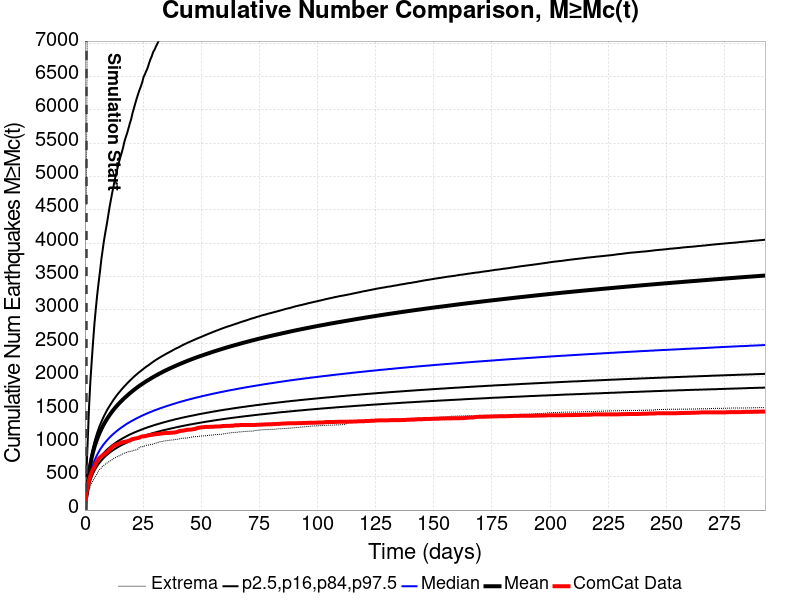

Values plotted in this chart, from the file beside it:
Time (days), ComCat Data, Simulation Mean, Simulation Median, Simulation Mode, Simulation Minimum, Simulation Maximum, 2.5 %-ile, 16 %-ile, 84 %-ile, 97.5 %-ile
0.0, 0.0, , , , , , , , , 
0.5859, 256.0, 212.5, 181, 173, 105, 4579, 141, 158, 228, 505
1.172, 355.0, 396.3, 327, 302, 195, 8544, 260, 287, 425, 1022
1.758, 452.0, 564.5, 455, 425, 301, 13727, 363, 399, 606, 1538
2.344, 516.0, 689.2, 550, 528, 360, 17493, 440, 482, 741, 1933
2.93, 572.0, 788.8, 625, 572, 405, 19257, 499, 547, 848, 2241
3.516, 613.0, 873.3, 687, 643, 444, 20950, 549, 601, 942, 2531
4.102, 649.0, 946.4, 741, 679, 479, 24557, 591, 647, 1023, 2800
4.688, 699.0, 1010, 788, 726, 511, 27001, 628, 688, 1095, 3021
5.274, 738.0, 1068, 830, 757, 549, 28685, 661, 723, 1159, 3228
5.859, 768.0, 1120, 868, 805, 587, 29885, 690, 756, 1217, 3404
6.445, 789.0, 1168, 903, 801, 612, 33709, 717, 785, 1271, 3571
7.031, 805.0, 1212, 935, 842, 631, 35153, 742, 812, 1320, 3752
7.617, 821.0, 1252, 964, 865, 659, 36170, 765, 837, 1366, 3898
8.203, 837.0, 1291, 991, 899, 672, 37499, 786, 860, 1410, 4044
8.789, 847.0, 1327, 1017, 928, 690, 38307, 806, 881, 1450, 4165
9.375, 864.0, 1360, 1041, 907, 701, 38980, 824, 902, 1489, 4281
9.961, 883.0, 1392, 1064, 949, 717, 39699, 841, 920, 1525, 4405
10.55, 904.0, 1422, 1085, 982, 729, 40240, 858, 938, 1558, 4535
11.13, 926.0, 1450, 1106, 1014, 744, 40750, 874, 955, 1591, 4645
11.72, 940.0, 1478, 1126, 1000, 755, 41214, 889, 972, 1622, 4756
12.3, 961.0, 1504, 1144, 1028, 771, 41624, 903, 987, 1654, 4855
12.89, 970.0, 1529, 1162, 1038, 784, 42103, 916, 1002, 1682, 4962
13.48, 982.0, 1553, 1179, 1048, 792, 42595, 929, 1016, 1710, 5052
14.06, 988.0, 1576, 1195, 1054, 803, 43114, 941, 1030, 1737, 5133
14.65, 995.0, 1598, 1211, 1064, 812, 43472, 953, 1043, 1762, 5217
15.23, 1008, 1619, 1226, 1112, 823, 43778, 964, 1055, 1786, 5291
15.82, 1014, 1640, 1241, 1126, 831, 44169, 975, 1067, 1811, 5358
16.41, 1018, 1660, 1255, 1094, 844, 44466, 986, 1079, 1833, 5435
16.99, 1023, 1679, 1269, 1146, 854, 44761, 995, 1090, 1856, 5525
17.58, 1027, 1698, 1283, 1115, 861, 45628, 1005, 1101, 1877, 5592
18.16, 1030, 1716, 1296, 1130, 868, 46870, 1015, 1112, 1900, 5653
18.75, 1039, 1734, 1308, 1203, 877, 47301, 1024, 1123, 1921, 5726
19.34, 1044, 1752, 1320, 1232, 879, 47952, 1033, 1133, 1941, 5800
19.92, 1057, 1769, 1332, 1186, 883, 48318, 1042, 1142, 1960, 5867
20.51, 1065, 1785, 1343, 1244, 886, 48657, 1050, 1151, 1981, 5957
21.09, 1068, 1802, 1354, 1170, 897, 48951, 1059, 1161, 1999, 6027
21.68, 1073, 1818, 1365, 1226, 899, 49264, 1067, 1169, 2018, 6101
22.27, 1077, 1833, 1376, 1261, 906, 49560, 1075, 1178, 2035, 6171
22.85, 1081, 1848, 1386, 1242, 916, 49819, 1082, 1186, 2053, 6234
23.44, 1088, 1863, 1396, 1271, 939, 50051, 1089, 1194, 2069, 6297
24.02, 1098, 1877, 1406, 1245, 948, 50234, 1096, 1202, 2085, 6348
24.61, 1104, 1891, 1416, 1298, 949, 50415, 1103, 1210, 2102, 6410
25.2, 1104, 1904, 1425, 1256, 952, 50616, 1110, 1218, 2118, 6490
25.78, 1107, 1918, 1434, 1262, 962, 50799, 1117, 1226, 2133, 6533
26.37, 1112, 1931, 1444, 1278, 970, 50988, 1124, 1233, 2150, 6582
26.95, 1117, 1943, 1452, 1273, 973, 51164, 1130, 1240, 2162, 6629
27.54, 1121, 1956, 1461, 1305, 975, 51438, 1136, 1247, 2177, 6695
28.13, 1124, 1968, 1469, 1334, 981, 51637, 1143, 1254, 2192, 6755
28.71, 1127, 1980, 1477, 1339, 984, 51806, 1149, 1260, 2207, 6800
29.3, 1131, 1992, 1486, 1320, 989, 51953, 1155, 1267, 2222, 6864
29.88, 1136, 2004, 1494, 1355, 997, 52121, 1160, 1274, 2236, 6897
30.47, 1137, 2016, 1501, 1295, 1003, 52417, 1166, 1280, 2250, 6945
31.06, 1139, 2027, 1509, 1315, 1012, 52685, 1171, 1286, 2263, 6987
31.64, 1141, 2038, 1516, 1313, 1017, 52875, 1177, 1292, 2275, 7028
32.23, 1145, 2049, 1524, 1346, 1023, 53065, 1182, 1298, 2288, 7086
32.81, 1148, 2060, 1531, 1315, 1025, 53239, 1188, 1304, 2300, 7140
33.4, 1150, 2070, 1538, 1382, 1030, 53386, 1193, 1310, 2312, 7178
33.99, 1153, 2081, 1545, 1340, 1035, 53526, 1198, 1316, 2323, 7225
34.57, 1154, 2091, 1552, 1334, 1038, 53645, 1203, 1321, 2335, 7268
... 440 more rows
